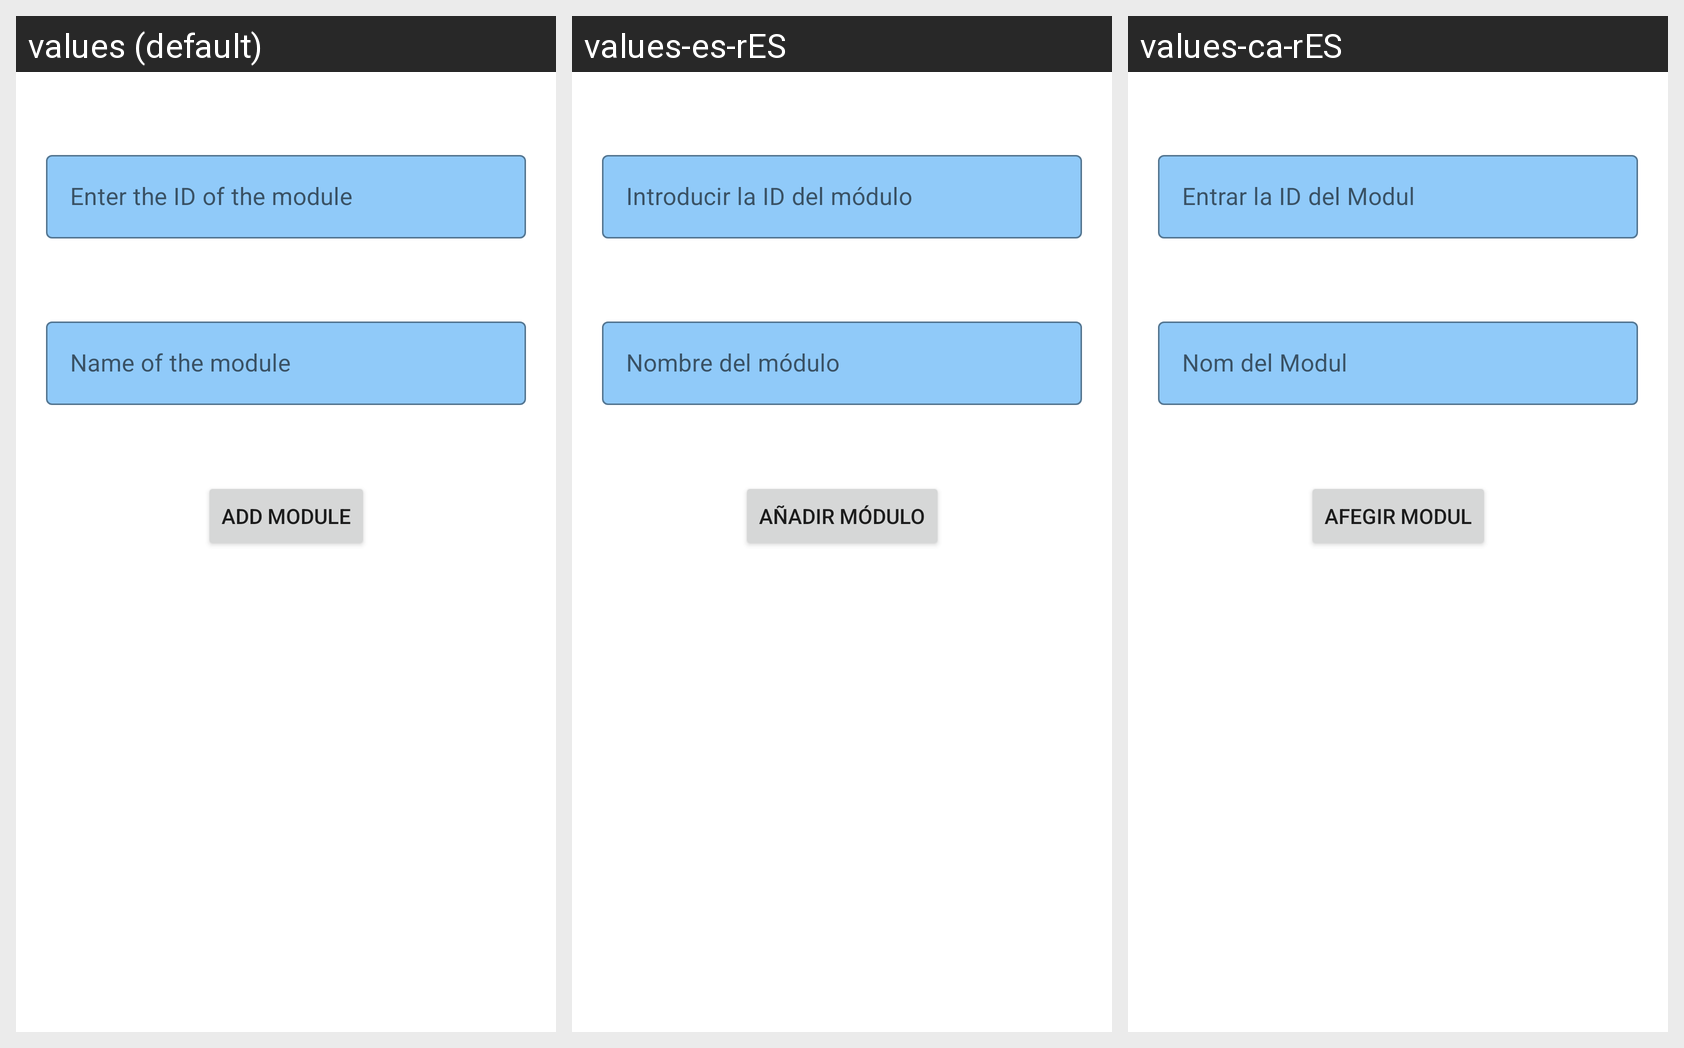

Strings drawn on this Android screen and how each of the app's shown locales translates them:
Android screen res/layout/fragment_crear_modulo.xml rendered under 3 locales, left to right: values (default), values-es-rES, values-ca-rES. Device: Nexus 5 (rendered at 1080×1920; each locale shown at half size, 540×960, under a caption strip naming it); theme Theme.Fpshare.
Strings drawn on this screen, with the default value and each locale's value (text and hints the layout hard-codes, and strings that could not be matched under every locale, appear in the picture but are not listed):

enter_id_module
  values: Enter the ID of the module
  values-es-rES: Introducir la ID del módulo
  values-ca-rES: Entrar la ID del Modul

name_module
  values: Name of the module
  values-es-rES: Nombre del módulo
  values-ca-rES: Nom del Modul

add_module
  values: Add Module
  values-es-rES: Añadir módulo
  values-ca-rES: Afegir Modul
